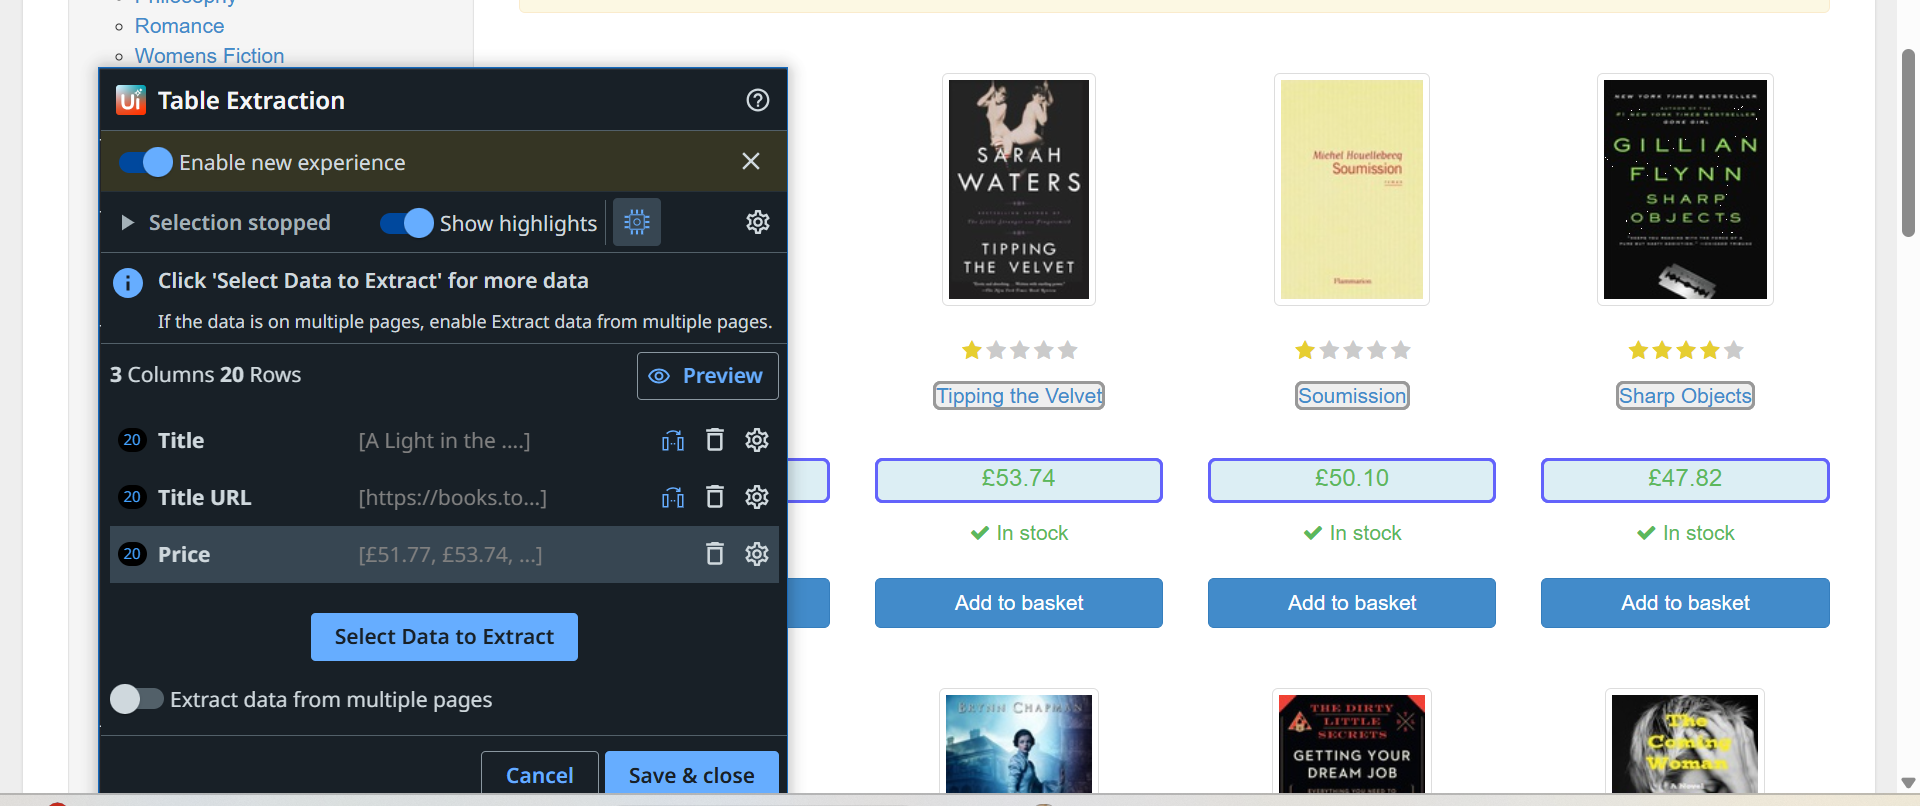
Task:  Scrape listings for e-commerce sites
Workflow: Main

Step 1: get-text from the ol in window 'All products | Books to Scrape - Sandbox' (chrome.exe)

Step 2: Scrapes book data, calculates inventory value, and exports to Excel. in window 'All products | Books to Scrape - Sandbox' (chrome.exe) (no picture)

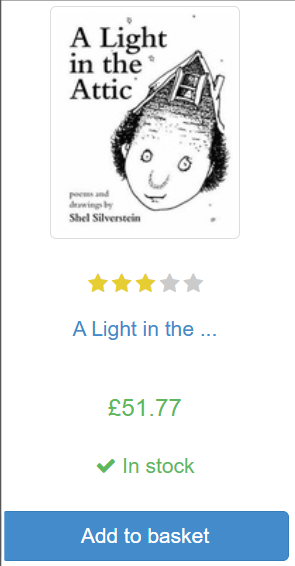
Step 3: click on the link in window 'All products | Books to Scrape - Sandbox' (chrome.exe)

Step 4: get-text from the heading in window '*| Books to Scrape - Sandbox' (chrome.exe) (no picture)

Step 5: get-text from the table cell in window '*| Books to Scrape - Sandbox' (chrome.exe) (no picture)

Step 6: get-text from the table cell in window 'Tipping the Velvet | Books to Scrape - Sandbox' (chrome.exe) (no picture)

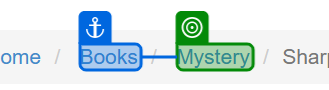
Step 7: get-text from the link in window '*| Books to Scrape - Sandbox' (chrome.exe)
